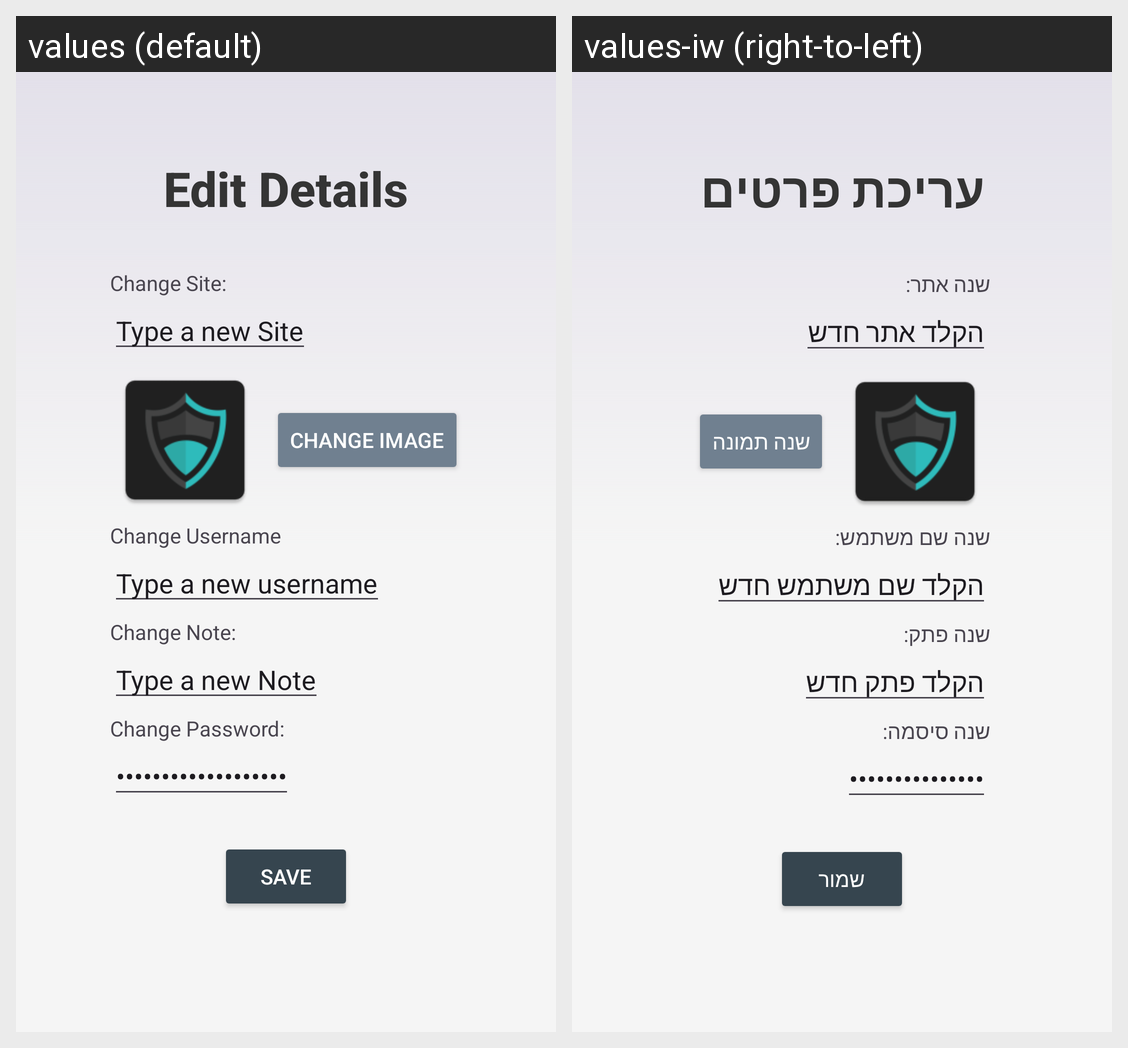

The same Android screen rendered under two of its app's locales, left to right. List the strings drawn on it with the default value and each locale's translation.
Android screen res/layout/edit_single_password_item.xml rendered under 2 locales, left to right: values (default), values-iw (right-to-left). Device: Nexus 5 (rendered at 1080×1920; each locale shown at half size, 540×960, under a caption strip naming it); theme Theme.PswdManager.
Strings drawn on this screen, with the default value and each locale's value (text and hints the layout hard-codes, and strings that could not be matched under every locale, appear in the picture but are not listed):

edit_details
  values: Edit Details
  values-iw: עריכת פרטים

change_site
  values: Change Site:
  values-iw: שנה אתר:

type_new_site
  values: Type a new Site
  values-iw: הקלד אתר חדש

change_image
  values: Change image
  values-iw: שנה תמונה

change_username
  values: Change Username
  values-iw: שנה שם משתמש:

type_a_new_username
  values: Type a new username
  values-iw: הקלד שם משתמש חדש

change_note
  values: Change Note:
  values-iw: שנה פתק:

type_a_new_note
  values: Type a new Note
  values-iw: הקלד פתק חדש

change_password
  values: Change Password:
  values-iw: שנה סיסמה:

type_a_new_password
  values: Type a new password
  values-iw: הקלד סיסמה חדשה

save
  values: Save
  values-iw: שמור
